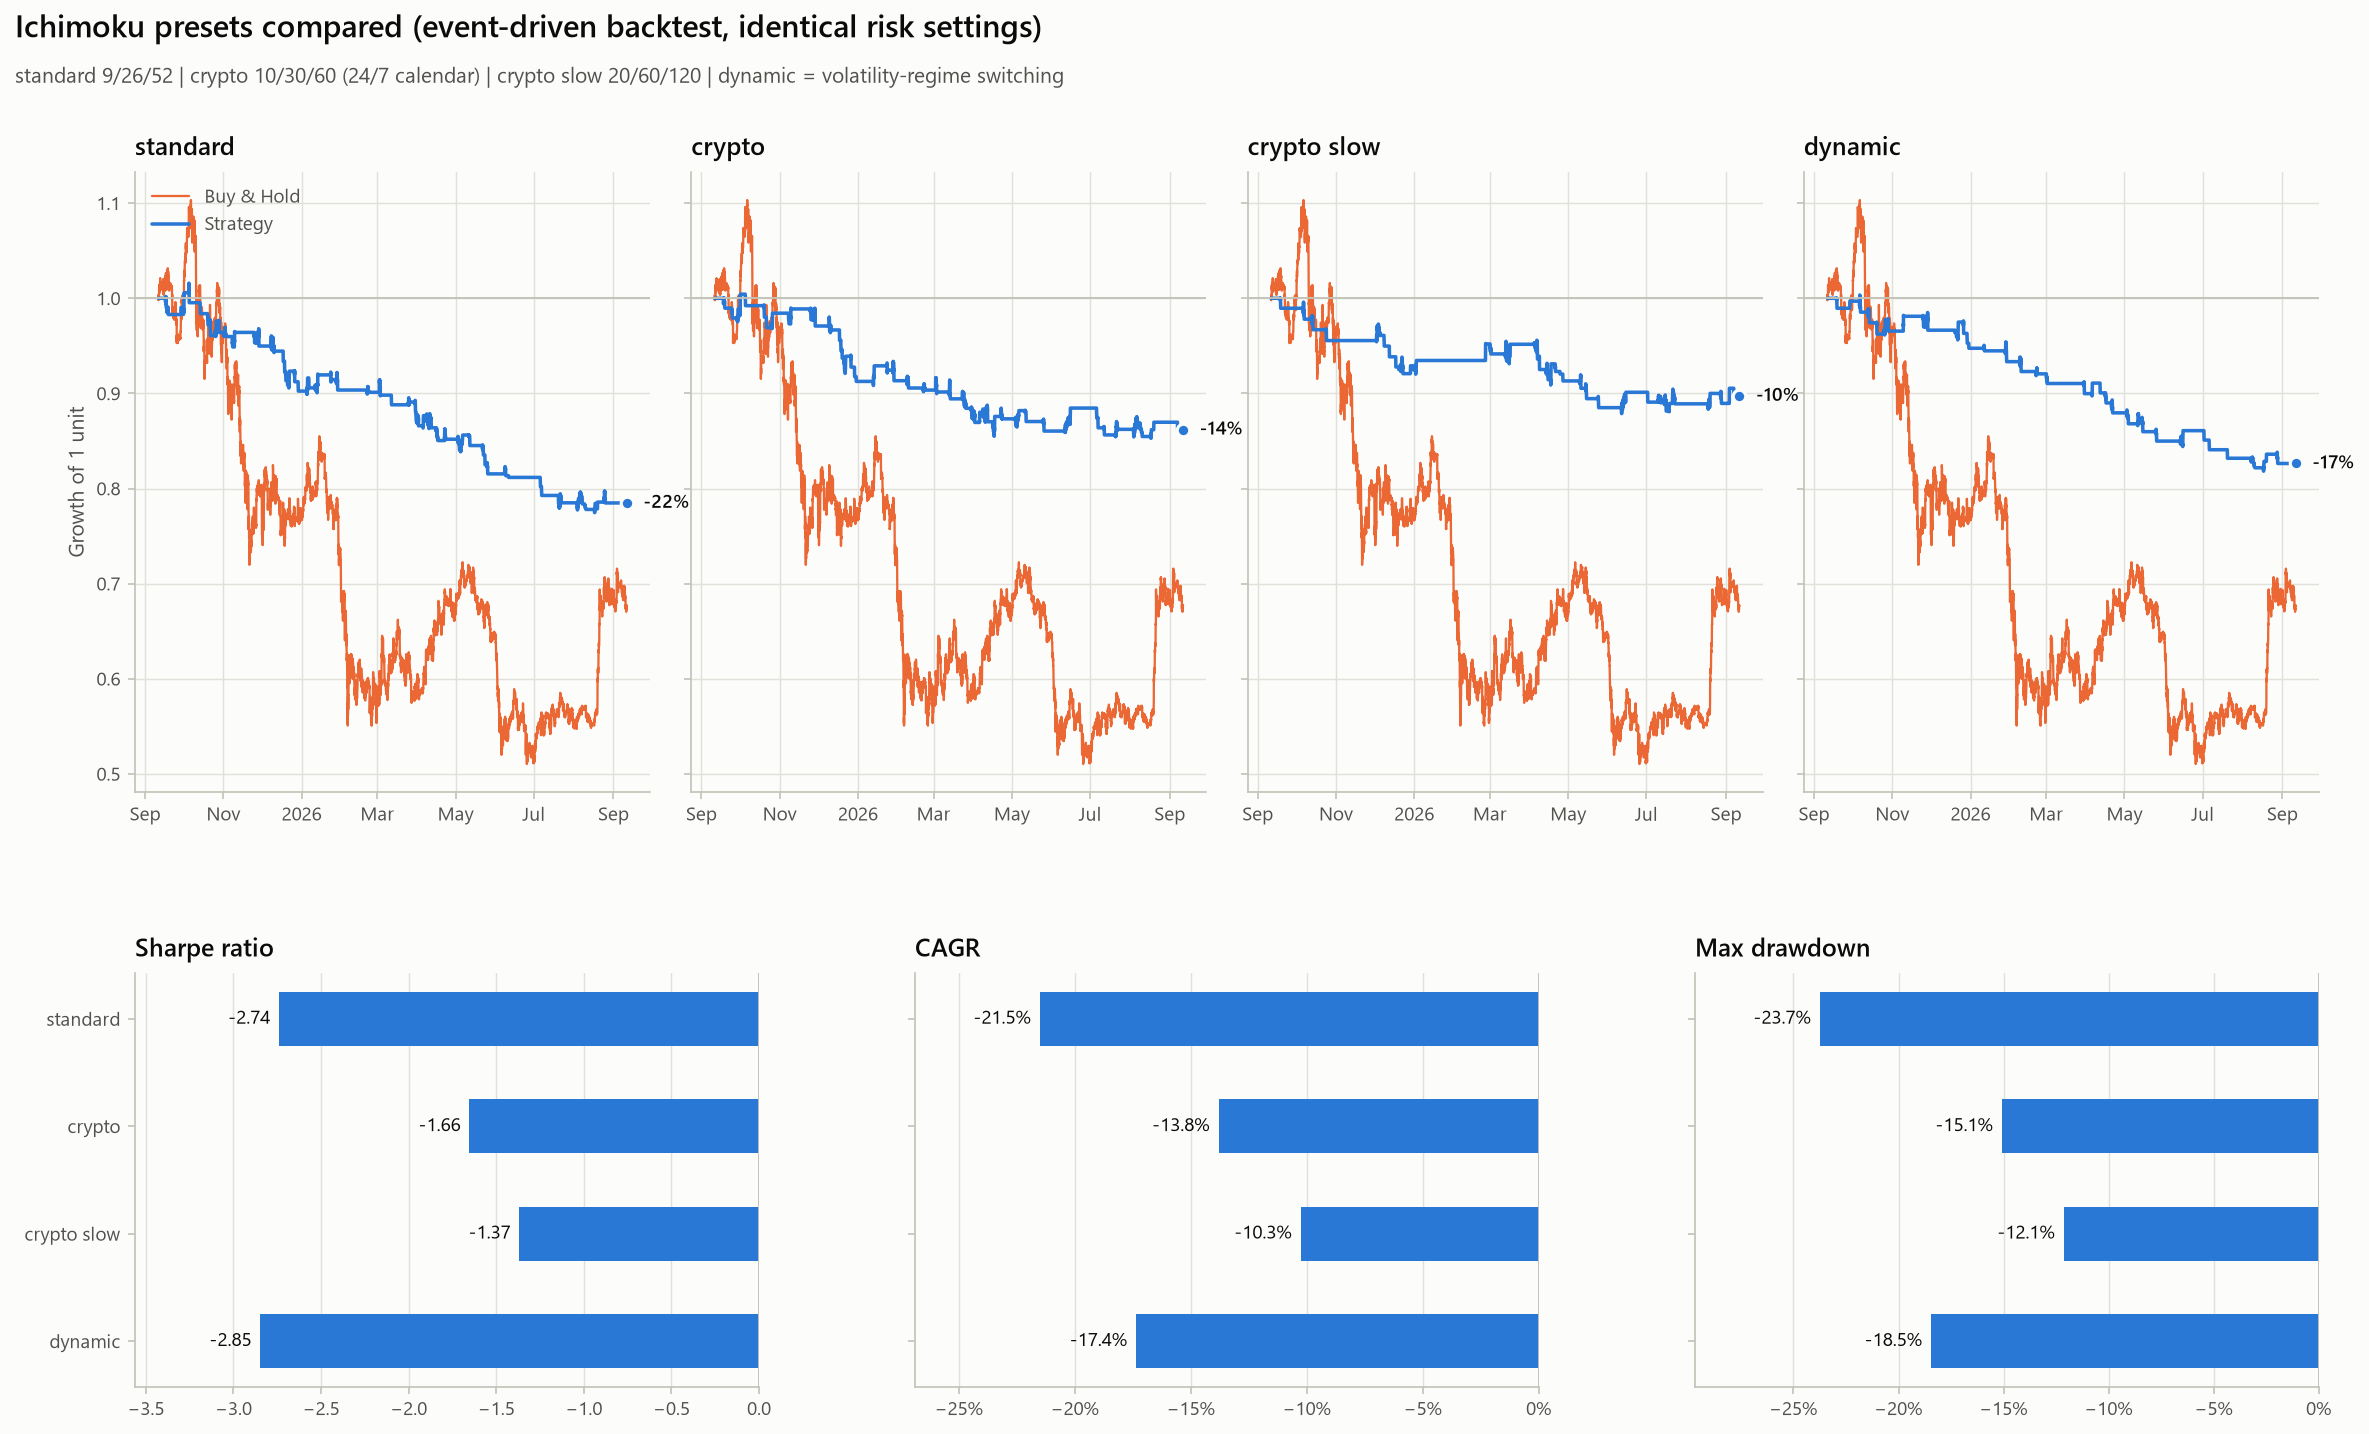

Source data for this figure (header and first rows):
preset, strategy, total_return, cagr, volatility, sharpe, sortino, calmar, max_drawdown, win_rate, profit_factor, trades, exposure
standard, Ichimoku 9/26/52/26, -0.2151, -0.2152, 0.08696, -2.743, -3.642, -0.9062, -0.2375, 0.2537, 0.4298, 67, 0.1031
crypto, Ichimoku 10/30/60/30, -0.1381, -0.1381, 0.08745, -1.656, -2.233, -0.9156, -0.1509, 0.2759, 0.5733, 58, 0.1093
crypto_slow, Ichimoku 20/60/120/30, -0.1027, -0.1027, 0.07694, -1.37, -1.901, -0.8461, -0.1214, 0.2973, 0.5522, 37, 0.0814
dynamic, Ichimoku dynamic quantile (9/26/52/26 | …, -0.1736, -0.1737, 0.06617, -2.85, -3.655, -0.9411, -0.1845, 0.2326, 0.3767, 43, 0.05994
